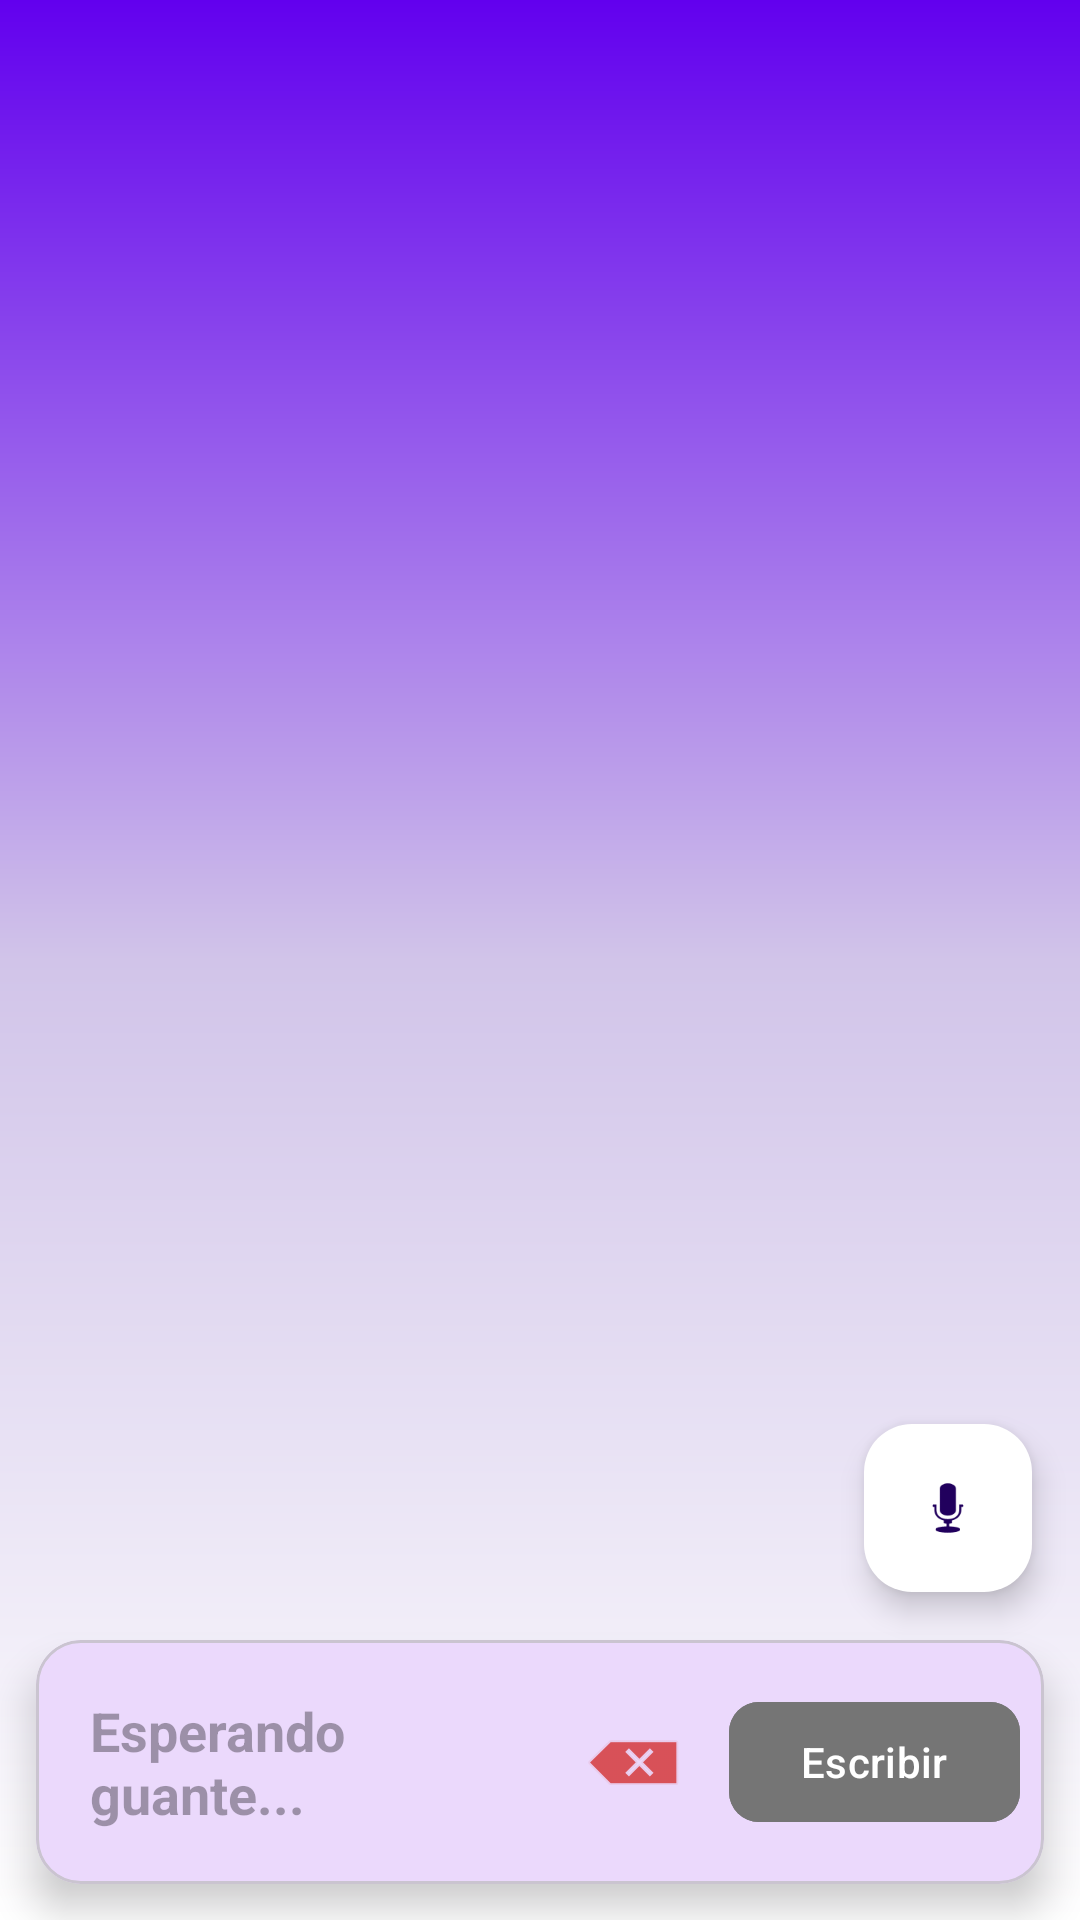

Write the Android layout XML for this screen, with the resource values it uses.
<!-- AndroidManifest.xml: application theme Theme.LexiHand -->
<!-- res/layout/fragment_traductor.xml -->
<?xml version="1.0" encoding="utf-8"?>
<androidx.constraintlayout.widget.ConstraintLayout xmlns:android="http://schemas.android.com/apk/res/android"
    xmlns:app="http://schemas.android.com/apk/res-auto"
    android:layout_width="match_parent"
    android:layout_height="match_parent"
    android:background="@drawable/bg_traductor_clean">

    <androidx.recyclerview.widget.RecyclerView
        android:id="@+id/rvChat"
        android:layout_width="0dp"
        android:layout_height="0dp"
        android:clipToPadding="false"
        android:padding="16dp"
        app:layout_constraintBottom_toTopOf="@+id/cardInput"
        app:layout_constraintEnd_toEndOf="parent"
        app:layout_constraintStart_toStartOf="parent"
        app:layout_constraintTop_toTopOf="parent" />

    <com.google.android.material.floatingactionbutton.FloatingActionButton
        android:id="@+id/btnMic"
        android:layout_width="wrap_content"
        android:layout_height="wrap_content"
        android:layout_margin="16dp"
        android:layout_marginEnd="16dp"
        android:layout_marginBottom="16dp"
        android:src="@android:drawable/ic_btn_speak_now"
        app:backgroundTint="#FFFFFF"
        app:fabSize="normal"
        app:layout_constraintBottom_toTopOf="@+id/cardInput"
        android:contentDescription="Escuchar por micrófono"
        app:layout_constraintEnd_toEndOf="parent" />

    <com.google.android.material.card.MaterialCardView
        android:id="@+id/cardInput"
        android:layout_width="match_parent"
        android:layout_height="wrap_content"
        android:layout_margin="12dp"
        app:cardCornerRadius="15dp"
        app:cardElevation="8dp"
        app:layout_constraintBottom_toBottomOf="parent"
        app:layout_constraintEnd_toEndOf="parent"
        app:layout_constraintStart_toStartOf="parent">

        <LinearLayout
            android:layout_width="match_parent"
            android:layout_height="wrap_content"
            android:gravity="center_vertical"
            android:orientation="horizontal"
            android:padding="8dp">

            <TextView
                android:id="@+id/txtPalabraEnFormacion"
                android:layout_width="0dp"
                android:layout_height="wrap_content"
                android:layout_weight="1"
                android:hint="Esperando guante..."
                android:padding="10dp"
                android:textColor="#212121"
                android:textSize="18sp"
                android:textStyle="bold" />
            <ImageButton
                android:id="@+id/btnBorrarLetra"
                android:layout_width="48dp"
                android:layout_height="48dp"
                android:background="?attr/selectableItemBackgroundBorderless"
                android:src="@android:drawable/ic_input_delete"
                android:contentDescription="Borrar última letra"
                app:tint="#D32F2F" />

            <com.google.android.material.button.MaterialButton
                android:id="@+id/btnEnviarPalabra"
                android:layout_width="wrap_content"
                android:layout_height="wrap_content"
                android:layout_marginStart="8dp"
                android:backgroundTint="#757575"
                android:text="Escribir"
                app:cornerRadius="10dp" />
        </LinearLayout>
    </com.google.android.material.card.MaterialCardView>

</androidx.constraintlayout.widget.ConstraintLayout>
<!-- resources referenced by this layout -->
<resources>
  <!-- drawable bg_traductor_clean (drawable) -->
  <?xml version="1.0" encoding="utf-8"?>
  <shape xmlns:android="http://schemas.android.com/apk/res/android">
      <gradient
          android:angle="270"
          android:startColor="#6200EE"
          android:centerColor="#D1C4E9"
          android:endColor="#FFFFFF"
          android:type="linear" />
  </shape>
  <style name="Theme.LexiHand" parent="Base.Theme.LexiHand" />
  <style name="Base.Theme.LexiHand" parent="Theme.Material3.DayNight.NoActionBar">
          
          
  
  
          <item name="android:statusBarColor">#6200EA</item> <item name="android:windowLightStatusBar">false</item>
  
          <item name="colorPrimary">#6200EA</item>
  
  
  
  
      </style>
</resources>
